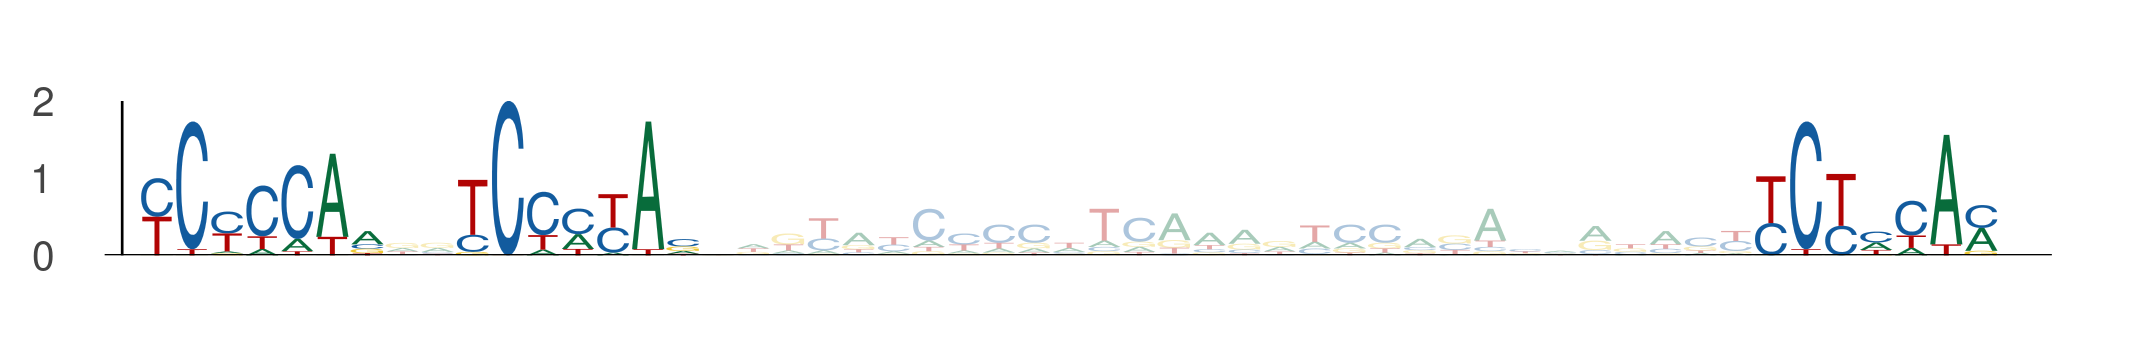

The data file committed next to this chart (first rows):
seq_index, start_position, end_position, is_reversed_complement
5491, 67, 74, 0
5491, 76, 83, 0
5491, 113, 120, 0
3042, 30, 37, 0
3042, 39, 46, 0
3042, 76, 83, 0
722, 76, 83, 0
722, 85, 92, 0
722, 122, 129, 0
1731, 52, 59, 0
1731, 61, 68, 0
1731, 98, 105, 0
486, 105, 112, 0
486, 114, 121, 0
486, 151, 158, 0
2584, 30, 37, 0
2584, 39, 46, 0
2584, 76, 83, 0
2784, 76, 83, 0
2784, 85, 92, 0
2784, 122, 129, 0
4008, 52, 59, 0
4008, 61, 68, 0
4008, 98, 105, 0
4280, 114, 121, 0
4280, 123, 130, 0
4280, 160, 167, 0
634, 52, 59, 0
634, 61, 68, 0
634, 98, 105, 0
3782, 31, 38, 0
3782, 40, 47, 0
3782, 77, 84, 0
2208, 76, 83, 0
2208, 85, 92, 0
2208, 122, 129, 0
4118, 76, 83, 0
4118, 85, 92, 0
4118, 122, 129, 0
4267, 77, 84, 0
4267, 86, 93, 0
4267, 123, 130, 0
5689, 52, 59, 0
5689, 61, 68, 0
5689, 98, 105, 0
4641, 52, 59, 0
4641, 61, 68, 0
4641, 98, 105, 0
1449, 58, 65, 0
1449, 67, 74, 0
1449, 104, 111, 0
1088, 52, 59, 0
1088, 61, 68, 0
1088, 98, 105, 0
318, 76, 83, 0
318, 85, 92, 0
318, 122, 129, 0
3156, 85, 92, 0
3156, 94, 101, 0
3156, 131, 138, 0
... 6 more rows
